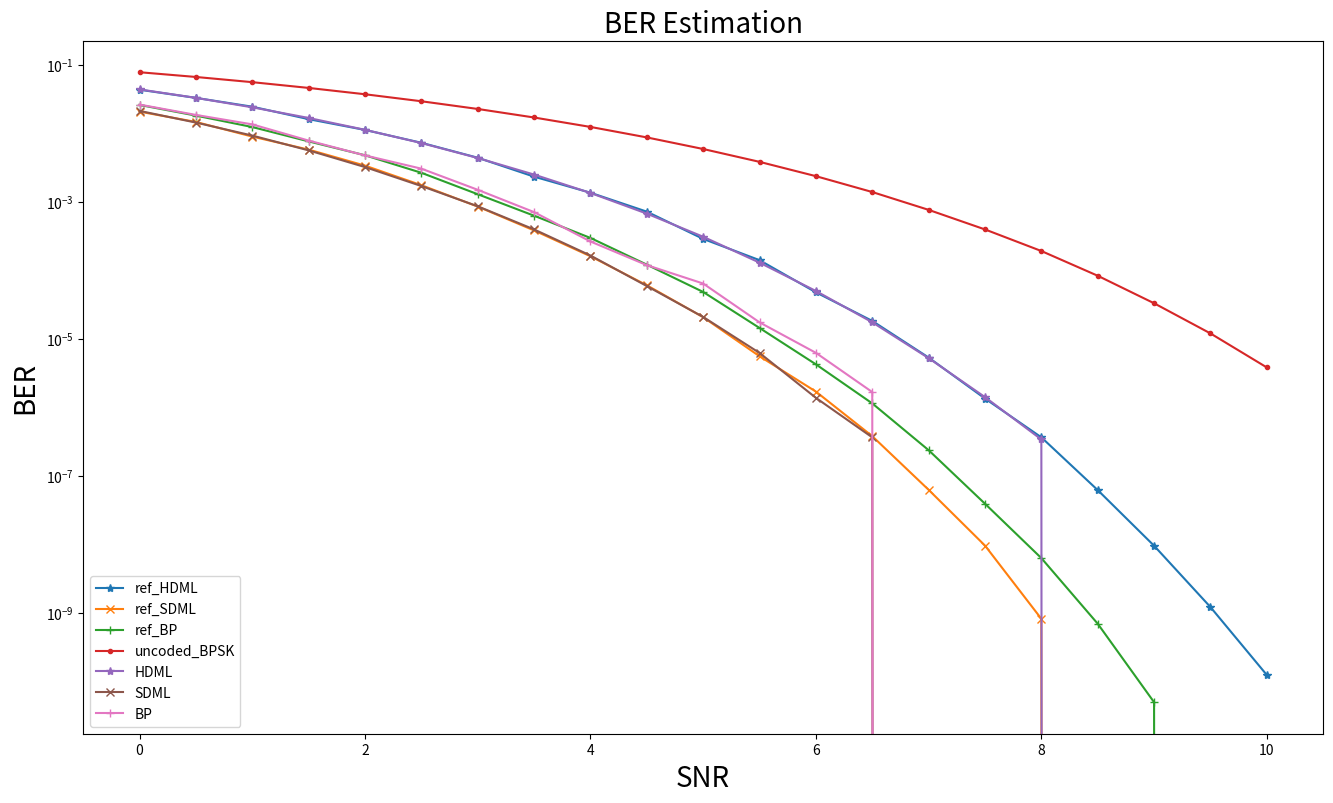

The script that saved this image:
import matplotlib.pyplot as plt

# Data Storage Reference:
SNR = [0, 0.5, 1, 1.5, 2, 2.5, 3, 3.5, 4, 4.5, 5, 5.5, 6, 6.5, 7, 7.5, 8, 8.5, 9, 9.5, 10]

ref_HDML = [0.04368, 0.0331875, 0.02469, 0.01624, 0.01130, 0.00734, 0.00444, 0.00235, 0.00137, 0.000725, 0.000290,
            0.000141944, 4.81731e-05, 1.84191e-05, 5.37554e-06, 1.35552e-06, 3.68058e-07, 6.24751e-08, 9.625e-09,
            1.225e-09, 1.25e-10]

ref_SDML = [0.0209, 0.014785, 0.00904, 0.0058325, 0.003405, 0.001765, 0.00085975, 0.000385625, 0.000161875,
            6.10714e-05, 2.0875e-05, 5.61659e-06, 1.71214e-06, 3.8256e-07, 6.3039e-08, 9.675e-09, 8.25e-10, 0,
            0, 0, 0]
ref_BP = [0.026185, 0.01830, 0.01246, 0.0076925, 0.0048225, 0.0026775, 0.0013025, 0.0006325, 0.00029950,
          0.000122045,4.875e-05, 1.45349e-05, 4.28082e-06, 1.15101e-06, 2.38981e-07, 3.95057e-08, 6.35e-09,
          7e-10, 5e-11, 0, 0]


HDML = [0.04415109, 0.033231805, 0.0241618475, 0.0169061, 0.0113552825, 0.0072749425, 0.00440249,
        0.0025212025, 0.0013590475, 0.0006786375, 0.0003117775, 0.0001306225, 5.03725e-05, 1.759e-05,
        5.2725e-06, 1.4225e-06, 3.425e-07, 0, 0, 0, 0]
BP = [0.0265, 0.018725, 0.013625, 0.0079, 0.0048, 0.003075, 0.0015113636363636364,7.136363636363637e-04,
      2.659090909090909e-04, 1.2016129032258065e-04, 6.470588235294117e-05, 1.755e-05, 6.3e-06, 1.685e-06,
      0, 0, 0, 0, 0, 0, 0]

uncoded_BPSK = [0.07864588, 0.0670532, 0.05630509, 0.046395885, 0.03750538, 0.02963852, 0.02287882,
                0.01716848, 0.012505335, 0.00879166, 0.00595442, 0.003866035, 0.00238995, 0.00140195,
                0.00076981, 0.000398745, 0.000193015, 8.405e-05, 3.335e-05, 1.21e-05, 3.855e-06]
SDML = [0.021438075, 0.014477825, 0.009354125, 0.0056875, 0.003245525, 0.001715425, 0.000867975, 0.000398725, # 0~3.5
        0.00016595, 5.9475e-05, 2.1025e-05, 6.275e-06, 1.3875e-06, 3.675e-07, # 4~6.5
        0, 0, 0, 0, 0, 0, 0]

def originalplot():
    plt.figure(figsize=(16, 9))
    plt.semilogy(SNR, ref_HDML, marker='*', label='ref_HDML')
    plt.semilogy(SNR, ref_SDML, marker='x', label='ref_SDML')
    plt.semilogy(SNR, ref_BP, marker='+', label='ref_BP')
    plt.semilogy(SNR, uncoded_BPSK, marker='.', label='uncoded_BPSK')
    plt.semilogy(SNR, HDML, marker='*', label='HDML')
    plt.semilogy(SNR, SDML, marker='x', label='SDML')
    plt.semilogy(SNR, BP, marker='+', label='BP')

    plt.xlabel('SNR', fontsize=20)
    plt.ylabel('BER', fontsize=20)
    plt.title('BER Estimation', fontsize=20)
    plt.legend(['ref_HDML', 'ref_SDML', 'ref_BP', 'uncoded_BPSK', 'HDML', 'SDML', "BP"], loc='lower left')

    # Display the Plot
    plt.show()

def main():
    originalplot()

if __name__ == '__main__':
    main()